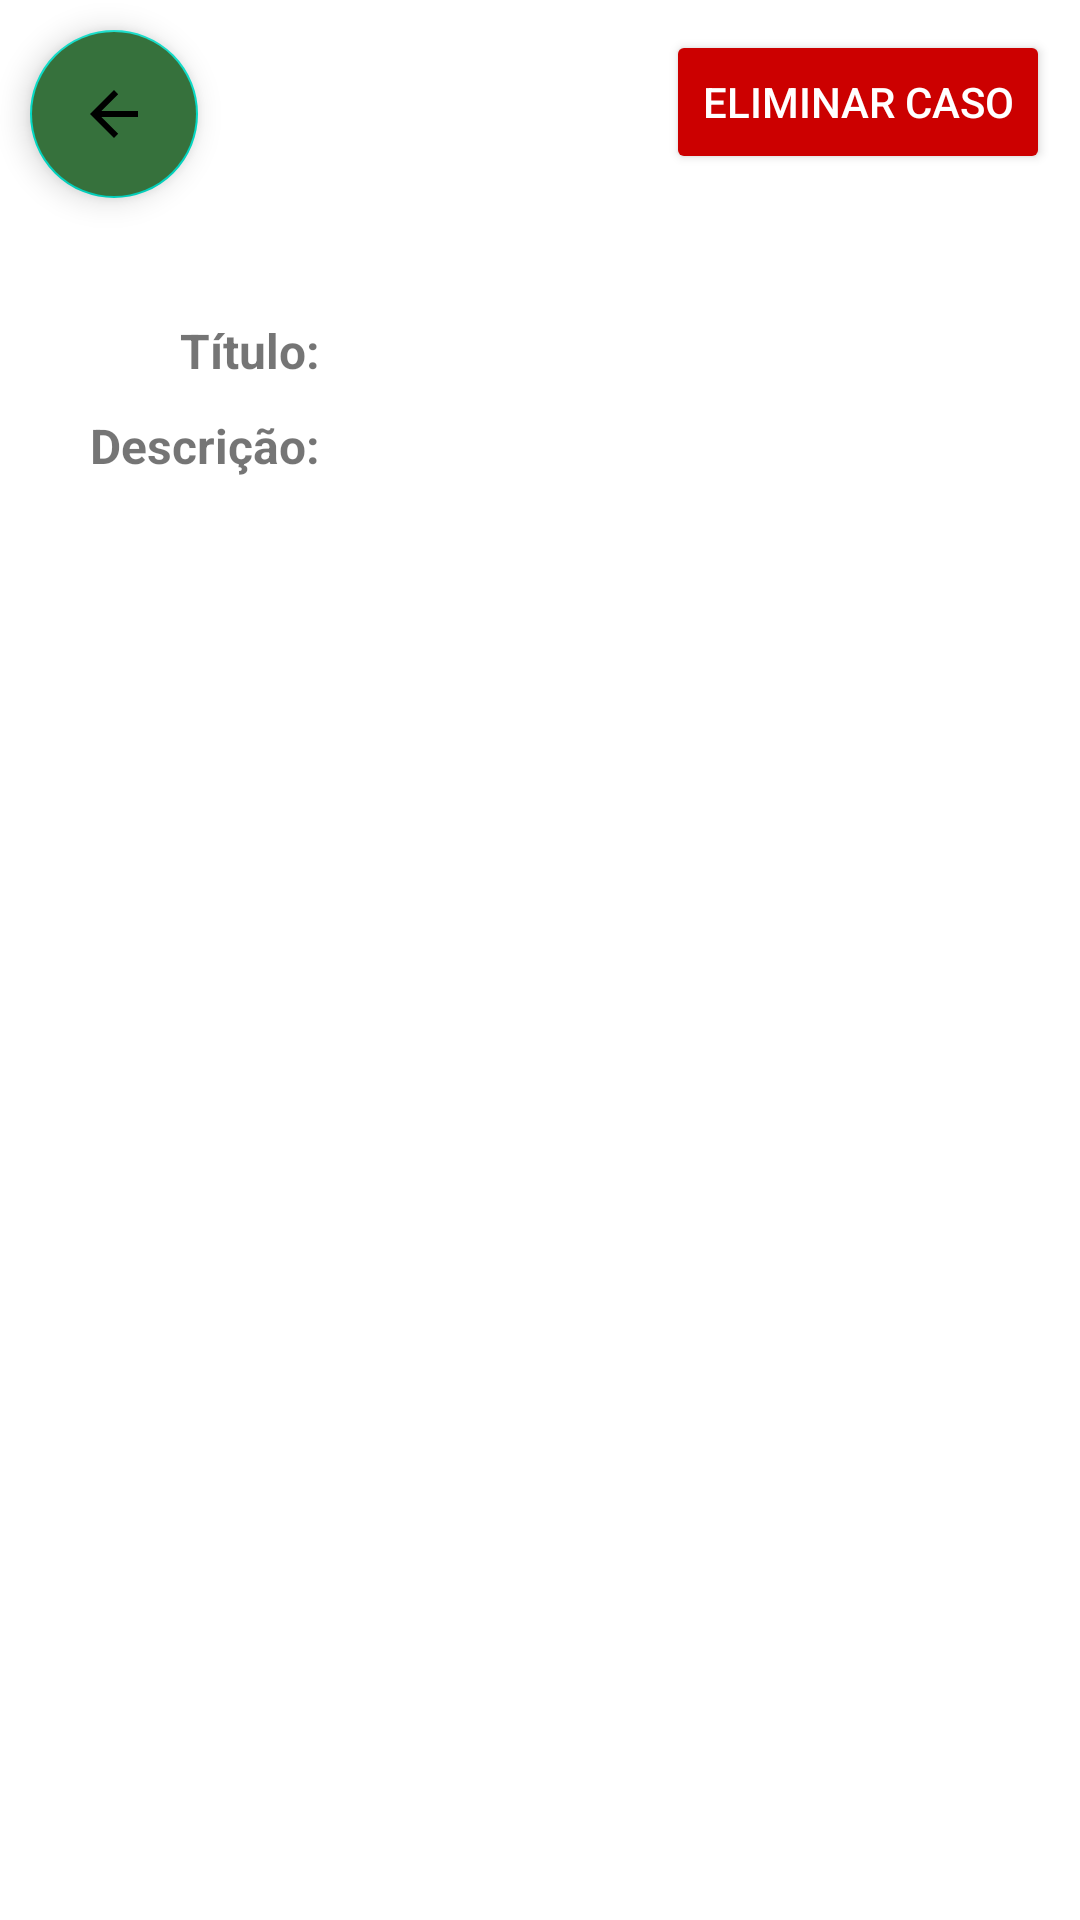

Android layout source for this screen:
<!-- AndroidManifest.xml: application theme Theme.ProjetoPDMSAM -->
<!-- res/layout/activity_detalhes_caso.xml -->
<?xml version="1.0" encoding="utf-8"?>
<androidx.constraintlayout.widget.ConstraintLayout xmlns:android="http://schemas.android.com/apk/res/android"
    xmlns:app="http://schemas.android.com/apk/res-auto"
    xmlns:tools="http://schemas.android.com/tools"
    android:layout_width="match_parent"
    android:layout_height="match_parent"
    tools:context=".DetalhesCaso">

    <com.google.android.material.floatingactionbutton.FloatingActionButton
        android:id="@+id/btn_VoltarDetalhesCaso"
        android:layout_width="wrap_content"
        android:layout_height="wrap_content"
        android:layout_marginStart="10dp"
        android:layout_marginTop="10dp"
        android:backgroundTint="#36713C"
        android:clickable="true"
        android:foregroundTint="#FFFFFF"
        android:tint="#FFFFFF"
        android:tintMode="multiply"
        app:layout_constraintStart_toStartOf="parent"
        app:layout_constraintTop_toTopOf="parent"
        app:srcCompat="@drawable/abc_vector_test" />

    <TextView
        android:id="@+id/textView6"
        android:layout_width="wrap_content"
        android:layout_height="wrap_content"
        android:layout_marginStart="60dp"
        android:layout_marginTop="40dp"
        android:text="Título:"
        android:textSize="16sp"
        android:textStyle="bold"
        app:layout_constraintStart_toStartOf="parent"
        app:layout_constraintTop_toBottomOf="@+id/btn_VoltarDetalhesCaso" />

    <TextView
        android:id="@+id/textView8"
        android:layout_width="wrap_content"
        android:layout_height="wrap_content"
        android:layout_marginStart="30dp"
        android:layout_marginTop="10dp"
        android:text="Descrição:"
        android:textSize="16sp"
        android:textStyle="bold"
        app:layout_constraintStart_toStartOf="parent"
        app:layout_constraintTop_toBottomOf="@+id/txt_Titulo" />

    <TextView
        android:id="@+id/txt_Titulo"
        android:layout_width="0dp"
        android:layout_height="wrap_content"
        android:layout_marginStart="10dp"
        android:layout_marginTop="40dp"
        android:layout_marginEnd="30dp"
        android:textSize="16sp"
        app:layout_constraintEnd_toEndOf="parent"
        app:layout_constraintStart_toEndOf="@+id/textView6"
        app:layout_constraintTop_toBottomOf="@+id/btn_VoltarDetalhesCaso" />

    <TextView
        android:id="@+id/txt_Descricao"
        android:layout_width="0dp"
        android:layout_height="wrap_content"
        android:layout_marginStart="10dp"
        android:layout_marginTop="10dp"
        android:layout_marginBottom="300dp"
        android:scrollbars="vertical"
        android:textSize="16sp"
        app:layout_constraintBottom_toBottomOf="parent"
        app:layout_constraintEnd_toEndOf="parent"
        app:layout_constraintHorizontal_bias="0.0"
        app:layout_constraintStart_toEndOf="@+id/textView8"
        app:layout_constraintTop_toBottomOf="@+id/txt_Titulo"
        app:layout_constraintVertical_bias="0.0" />

    <ImageView
        android:id="@+id/img_CasoDetalhes"
        android:layout_width="0dp"
        android:layout_height="0dp"
        android:layout_marginStart="30dp"
        android:layout_marginTop="30dp"
        android:layout_marginEnd="30dp"
        android:layout_marginBottom="30dp"
        app:layout_constraintBottom_toBottomOf="parent"
        app:layout_constraintEnd_toEndOf="parent"
        app:layout_constraintStart_toStartOf="parent"
        app:layout_constraintTop_toBottomOf="@+id/txt_Descricao"
        app:srcCompat="@drawable/ic_baseline_image_not_supported_24"
        tools:srcCompat="@drawable/ic_baseline_image_not_supported_24" />

    <Button
        android:id="@+id/btn_EliminarCaso"
        android:layout_width="wrap_content"
        android:layout_height="wrap_content"
        android:layout_marginTop="10dp"
        android:layout_marginEnd="10dp"
        android:backgroundTint="@android:color/holo_red_dark"
        android:text="Eliminar Caso"
        android:textColor="#FFFFFF"
        app:layout_constraintEnd_toEndOf="parent"
        app:layout_constraintTop_toTopOf="parent" />
</androidx.constraintlayout.widget.ConstraintLayout>
<!-- resources referenced by this layout -->
<resources>
  <style name="Theme.ProjetoPDMSAM" parent="Theme.MaterialComponents.DayNight.DarkActionBar">
          
          <item name="colorPrimary">@color/purple_500</item>
          <item name="colorPrimaryVariant">@color/purple_700</item>
          <item name="colorOnPrimary">@color/white</item>
          
          <item name="colorSecondary">@color/teal_200</item>
          <item name="colorSecondaryVariant">@color/teal_700</item>
          <item name="colorOnSecondary">@color/black</item>
          
          <item name="android:statusBarColor" tools:targetApi="l">?attr/colorPrimaryVariant</item>
          
      </style>
  <!-- not gathered from this repository: default colours our renderer supplied (Android Studio template values) -->
  <color name="purple_500">#FF6200EE</color>
  <color name="purple_700">#FF3700B3</color>
  <color name="teal_200">#FF03DAC5</color>
  <color name="teal_700">#FF018786</color>
  <color name="black">#FF000000</color>
  <color name="white">#FFFFFFFF</color>
</resources>
